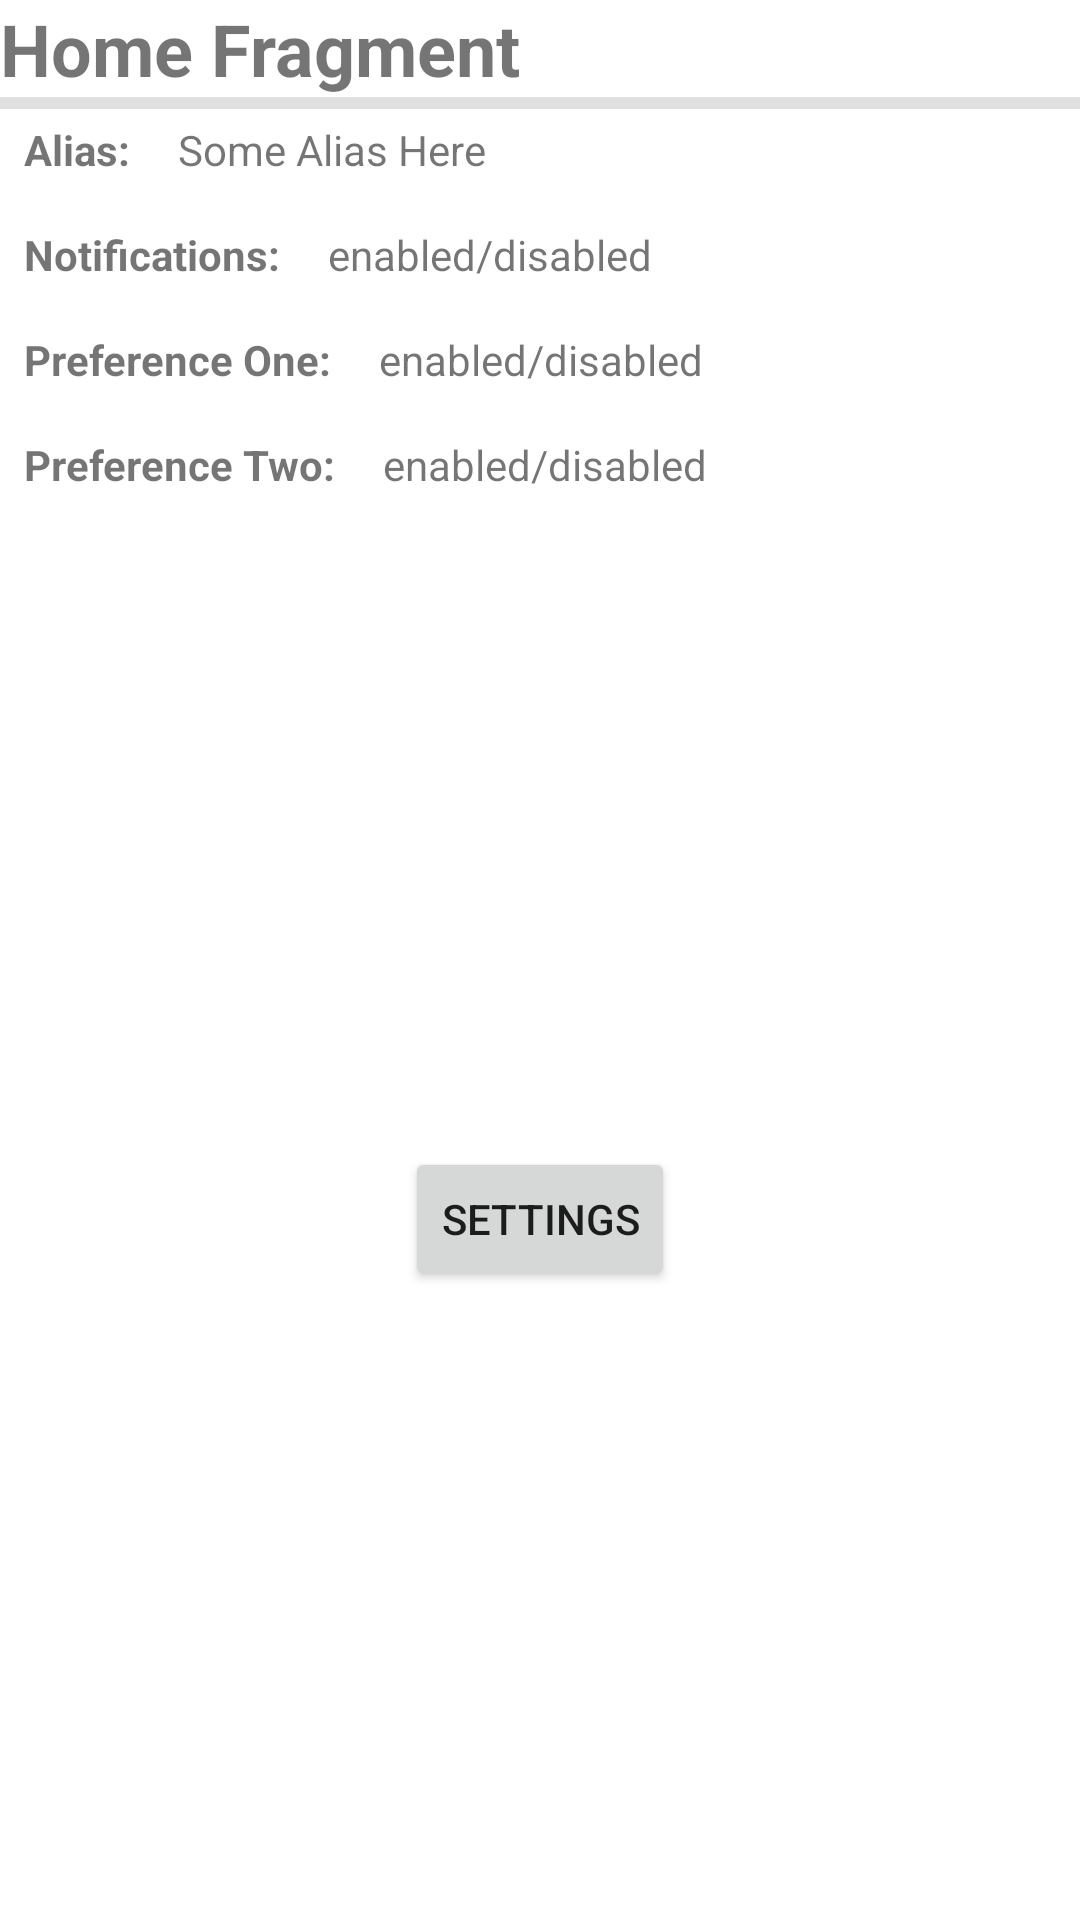

Reconstruct the res/layout file that produces this screen, plus the resources it refers to.
<!-- AndroidManifest.xml: application theme Theme.SimpleSettingsApp -->
<!-- res/layout/fragment_home.xml -->
<?xml version="1.0" encoding="utf-8"?>
<androidx.constraintlayout.widget.ConstraintLayout
    xmlns:android="http://schemas.android.com/apk/res/android"
    xmlns:app="http://schemas.android.com/apk/res-auto"
    xmlns:tools="http://schemas.android.com/tools"
    android:id="@+id/home_frag_layout"
    android:layout_width="match_parent"
    android:layout_height="match_parent"
    android:layout_margin="16dp"
    tools:context=".HomeFragment">

    <TextView
        android:id="@+id/home_frag"
        android:layout_width="match_parent"
        android:layout_height="wrap_content"
        android:text="@string/label_home_fragment"
        android:textSize="24sp"
        android:textStyle="bold"
        app:layout_constraintEnd_toEndOf="parent"
        app:layout_constraintStart_toStartOf="parent"
        app:layout_constraintTop_toTopOf="parent" />

    <View
        android:id="@+id/divider"
        android:layout_width="match_parent"
        android:layout_height="4dp"
        android:background="?android:listDivider"
        app:layout_constraintEnd_toEndOf="parent"
        app:layout_constraintStart_toStartOf="parent"
        app:layout_constraintTop_toBottomOf="@id/home_frag" />


    <TextView
        android:id="@+id/alias_label"
        android:layout_width="wrap_content"
        android:layout_height="wrap_content"
        android:text="@string/label_alias"
        android:textStyle="bold"
        android:padding="8dp"
        app:layout_constraintTop_toBottomOf="@id/home_frag"
        app:layout_constraintEnd_toStartOf="@id/alias"
        app:layout_constraintStart_toStartOf="parent" />

    <TextView
        android:id="@+id/alias"
        android:layout_width="0dp"
        android:layout_height="wrap_content"
        android:text="@string/placeholder_alias"
        android:padding="8dp"
        app:layout_constraintEnd_toEndOf="parent"
        app:layout_constraintStart_toEndOf="@+id/alias_label"
        app:layout_constraintTop_toBottomOf="@+id/home_frag" />


    <TextView
        android:id="@+id/notification_label"
        android:layout_width="wrap_content"
        android:layout_height="wrap_content"
        android:padding="8dp"
        android:text="@string/label_notifications"
        android:textStyle="bold"
        app:layout_constraintStart_toStartOf="parent"
        app:layout_constraintTop_toBottomOf="@+id/alias_label" />

    <TextView
        android:id="@+id/notification"
        android:layout_width="0dp"
        android:layout_height="wrap_content"
        android:padding="8dp"
        android:text="@string/placeholder_boolean"
        app:layout_constraintEnd_toEndOf="parent"
        app:layout_constraintStart_toEndOf="@+id/notification_label"
        app:layout_constraintTop_toBottomOf="@+id/alias" />

    <TextView
        android:id="@+id/pref_one_label"
        android:layout_width="wrap_content"
        android:layout_height="wrap_content"
        android:padding="8dp"
        android:text="Preference One:"
        android:textStyle="bold"
        app:layout_constraintStart_toStartOf="parent"
        app:layout_constraintTop_toBottomOf="@+id/notification_label" />

    <TextView
        android:id="@+id/pref_one"
        android:layout_width="0dp"
        android:layout_height="wrap_content"
        android:padding="8dp"
        android:text="@string/placeholder_boolean"
        app:layout_constraintEnd_toEndOf="parent"
        app:layout_constraintStart_toEndOf="@+id/pref_one_label"
        app:layout_constraintTop_toBottomOf="@+id/notification" />

    <TextView
        android:id="@+id/pref_two_label"
        android:layout_width="wrap_content"
        android:layout_height="wrap_content"
        android:padding="8dp"
        android:text="@string/label_preference_two"
        android:textStyle="bold"
        app:layout_constraintStart_toStartOf="parent"
        app:layout_constraintTop_toBottomOf="@+id/pref_one_label" />

    <TextView
        android:id="@+id/pref_two"
        android:layout_width="0dp"
        android:layout_height="wrap_content"
        android:padding="8dp"
        android:text="@string/placeholder_boolean"
        app:layout_constraintEnd_toEndOf="parent"
        app:layout_constraintStart_toEndOf="@+id/pref_two_label"
        app:layout_constraintTop_toBottomOf="@+id/pref_one" />

    <Button
        android:id="@+id/settings_button"
        android:layout_width="wrap_content"
        android:layout_height="wrap_content"
        android:text="@string/menu_settings"
        app:layout_constraintBottom_toBottomOf="parent"
        app:layout_constraintEnd_toEndOf="parent"
        app:layout_constraintStart_toStartOf="parent"
        app:layout_constraintTop_toBottomOf="@+id/pref_two_label" />

</androidx.constraintlayout.widget.ConstraintLayout>
<!-- resources referenced by this layout -->
<resources>
  <string name="label_alias">Alias:</string>
  <string name="label_home_fragment">Home Fragment</string>
  <string name="label_notifications">Notifications:</string>
  <string name="label_preference_two">Preference Two:</string>
  <string name="menu_settings">Settings</string>
  <string name="placeholder_alias">Some Alias Here</string>
  <string name="placeholder_boolean">enabled/disabled</string>
  <style name="Theme.SimpleSettingsApp" parent="Theme.MaterialComponents.DayNight.DarkActionBar">
          
          <item name="colorPrimary">@color/purple_500</item>
          <item name="colorPrimaryVariant">@color/purple_700</item>
          <item name="colorOnPrimary">@color/white</item>
          
          <item name="colorSecondary">@color/teal_200</item>
          <item name="colorSecondaryVariant">@color/teal_700</item>
          <item name="colorOnSecondary">@color/black</item>
          
          <item name="android:statusBarColor" tools:targetApi="l">?attr/colorPrimaryVariant</item>
          
      </style>
  <!-- not gathered from this repository: default colours our renderer supplied (Android Studio template values) -->
  <color name="purple_500">#FF6200EE</color>
  <color name="purple_700">#FF3700B3</color>
  <color name="teal_200">#FF03DAC5</color>
  <color name="teal_700">#FF018786</color>
  <color name="black">#FF000000</color>
  <color name="white">#FFFFFFFF</color>
</resources>
